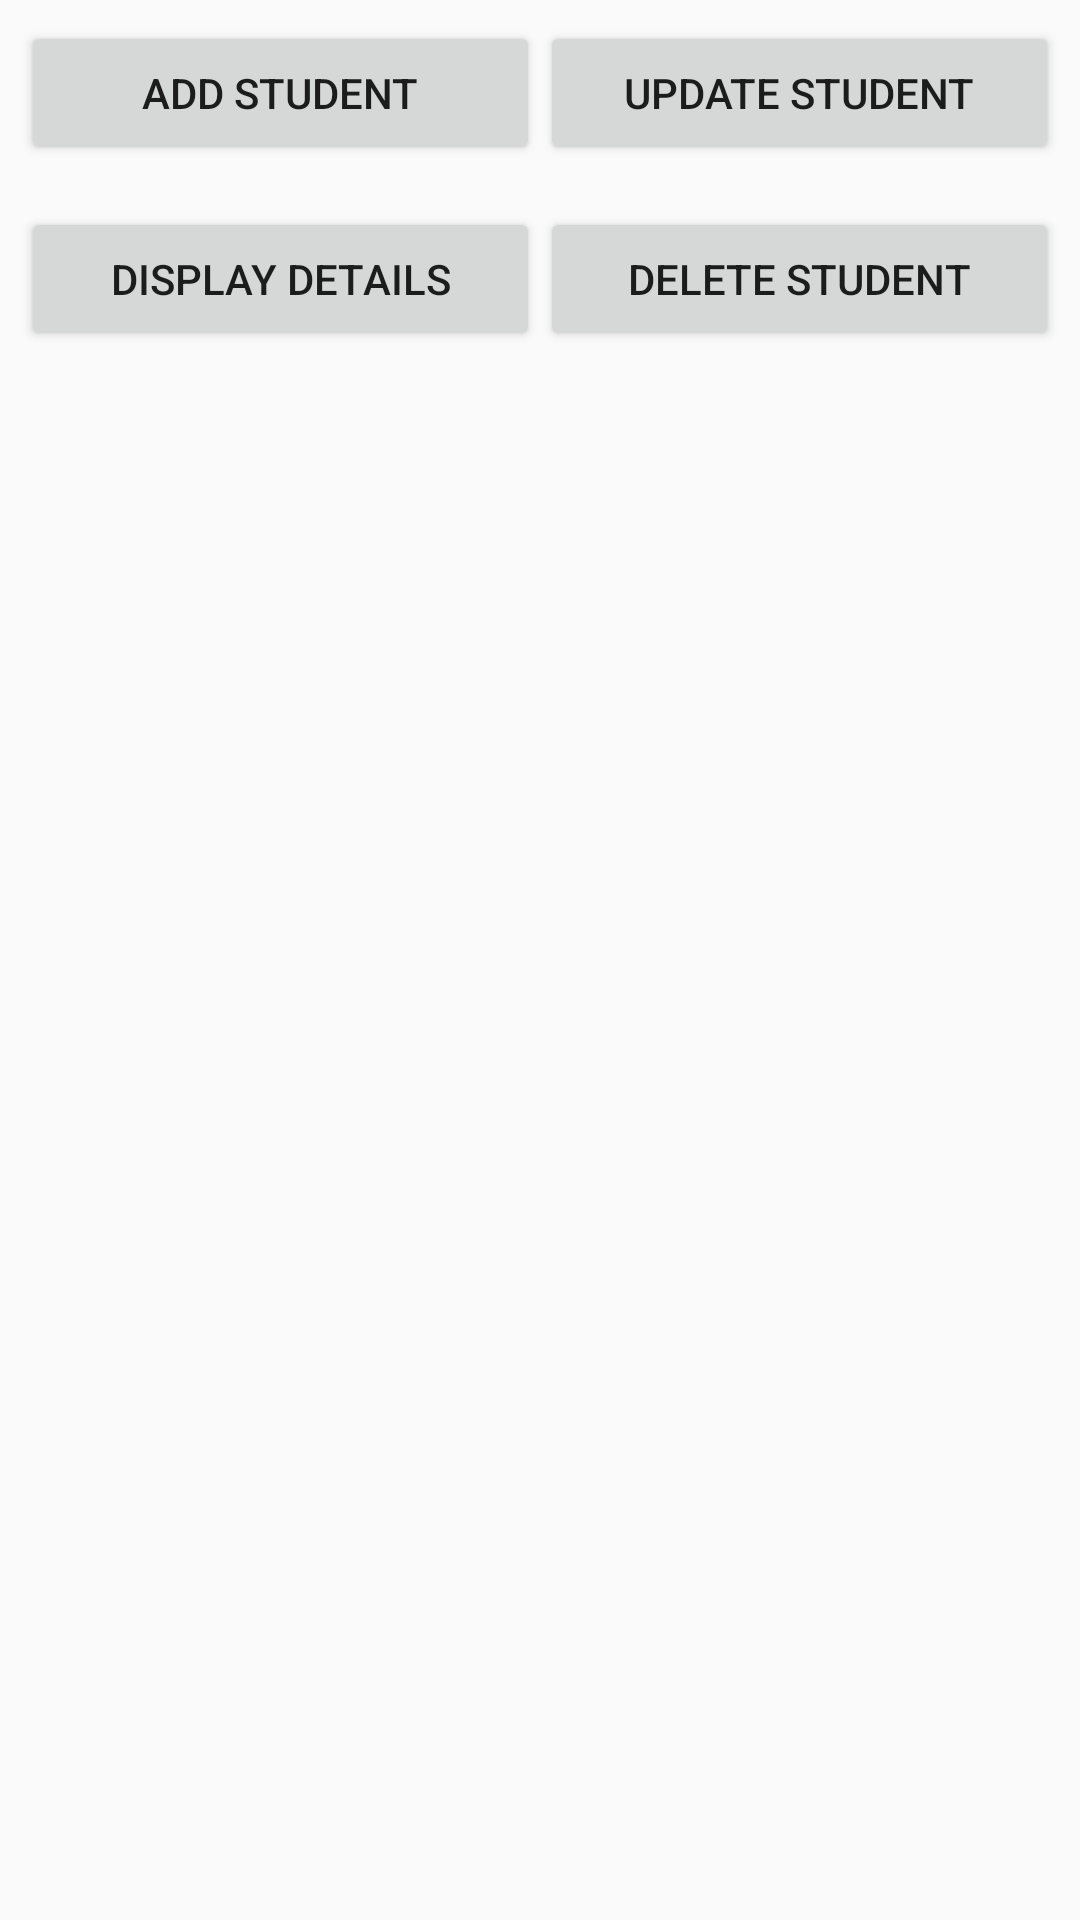

Android layout source for this screen:
<!-- AndroidManifest.xml: application theme AppTheme -->
<!-- res/layout/activity_home.xml -->
<?xml version="1.0" encoding="utf-8"?>
<LinearLayout xmlns:android="http://schemas.android.com/apk/res/android"
    xmlns:app="http://schemas.android.com/apk/res-auto"
    xmlns:tools="http://schemas.android.com/tools"
    android:layout_width="match_parent"
    android:layout_height="match_parent"
    android:orientation="vertical"
    tools:context=".activity.HomeActivity">

    <LinearLayout
        android:layout_width="match_parent"
        android:layout_height="wrap_content"
        android:padding="2dp"
        android:layout_margin="5dp">
        <Button
            android:layout_width="match_parent"
            android:layout_height="wrap_content"
            android:text="Add Student"
            android:layout_weight="1"
            android:id="@+id/btn_addstudent" />

        <Button
            android:layout_width="match_parent"
            android:layout_height="wrap_content"
            android:text="Update Student"
            android:layout_weight="1"
            android:id="@+id/btn_updatestudent" />
    </LinearLayout>

    <LinearLayout
        android:layout_width="match_parent"
        android:layout_height="wrap_content"
        android:padding="2dp"
        android:layout_margin="5dp">
        <Button
            android:layout_width="match_parent"
            android:layout_height="wrap_content"
            android:text="Display Details"
            android:layout_weight="1"
            android:id="@+id/btn_displaydetails" />

        <Button
            android:layout_width="match_parent"
            android:layout_height="wrap_content"
            android:text="Delete Student"
            android:layout_weight="1"
            android:id="@+id/btn_deletestudentrecord" />

    </LinearLayout>




    <LinearLayout
        android:layout_width="match_parent"
        android:layout_height="wrap_content"
        android:id="@+id/fragment_layout"
        android:orientation="vertical"
        />

</LinearLayout>
<!-- resources referenced by this layout -->
<resources>
  <style name="AppTheme" parent="Theme.AppCompat.Light.DarkActionBar">
          
          <item name="colorPrimary">@color/colorPrimary</item>
          <item name="colorPrimaryDark">@color/colorPrimaryDark</item>
          <item name="colorAccent">@color/colorAccent</item>
  
      </style>
  <!-- not gathered from this repository: default colours our renderer supplied (Android Studio template values) -->
  <color name="colorPrimary">#FF6200EE</color>
  <color name="colorPrimaryDark">#FF3700B3</color>
  <color name="colorAccent">#FF03DAC5</color>
</resources>
